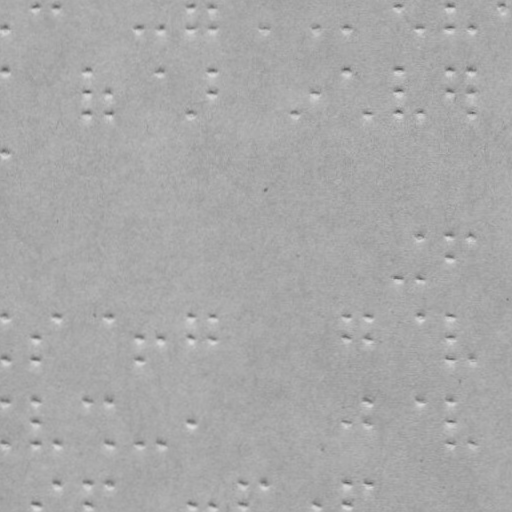

Values plotted in this chart, from the file beside it:
braille
False
x, y
4.792, 27.69
35.76, 6.641
56.76, 6.604
138.8, 27.46
160.8, 27.42
191.8, 6.368
191.8, 27.37
212.8, 6.332
212.8, 27.33
263.8, 27.24
316.8, 27.15
346.8, 27.1
397.8, 6.009
420.8, 26.97
449.8, 5.918
449.8, 26.92
471.8, 26.88
503.8, 5.824
4.867, 70.69
86.87, 70.55
86.9, 91.55
86.94, 113.6
108.9, 91.51
108.9, 113.5
160.9, 70.42
191.9, 113.4
212.9, 70.33
212.9, 91.33
295.9, 113.2
316.9, 91.15
346.9, 70.1
367.9, 113.1
397.9, 70.01
397.9, 91.01
397.9, 113
420.9, 113
449.9, 69.92
449.9, 90.92
471.9, 69.88
471.9, 90.88
471.9, 112.9
5.008, 151.7
398.2, 278
421.2, 236
421.2, 278
450.2, 235.9
450.2, 256.9
472.2, 235.9
5.295, 315.7
5.37, 358.7
36.33, 337.6
36.37, 358.6
57.29, 315.6
109.3, 315.5
139.3, 337.5
139.4, 358.5
161.3, 337.4
192.3, 315.4
... 46 more rows
